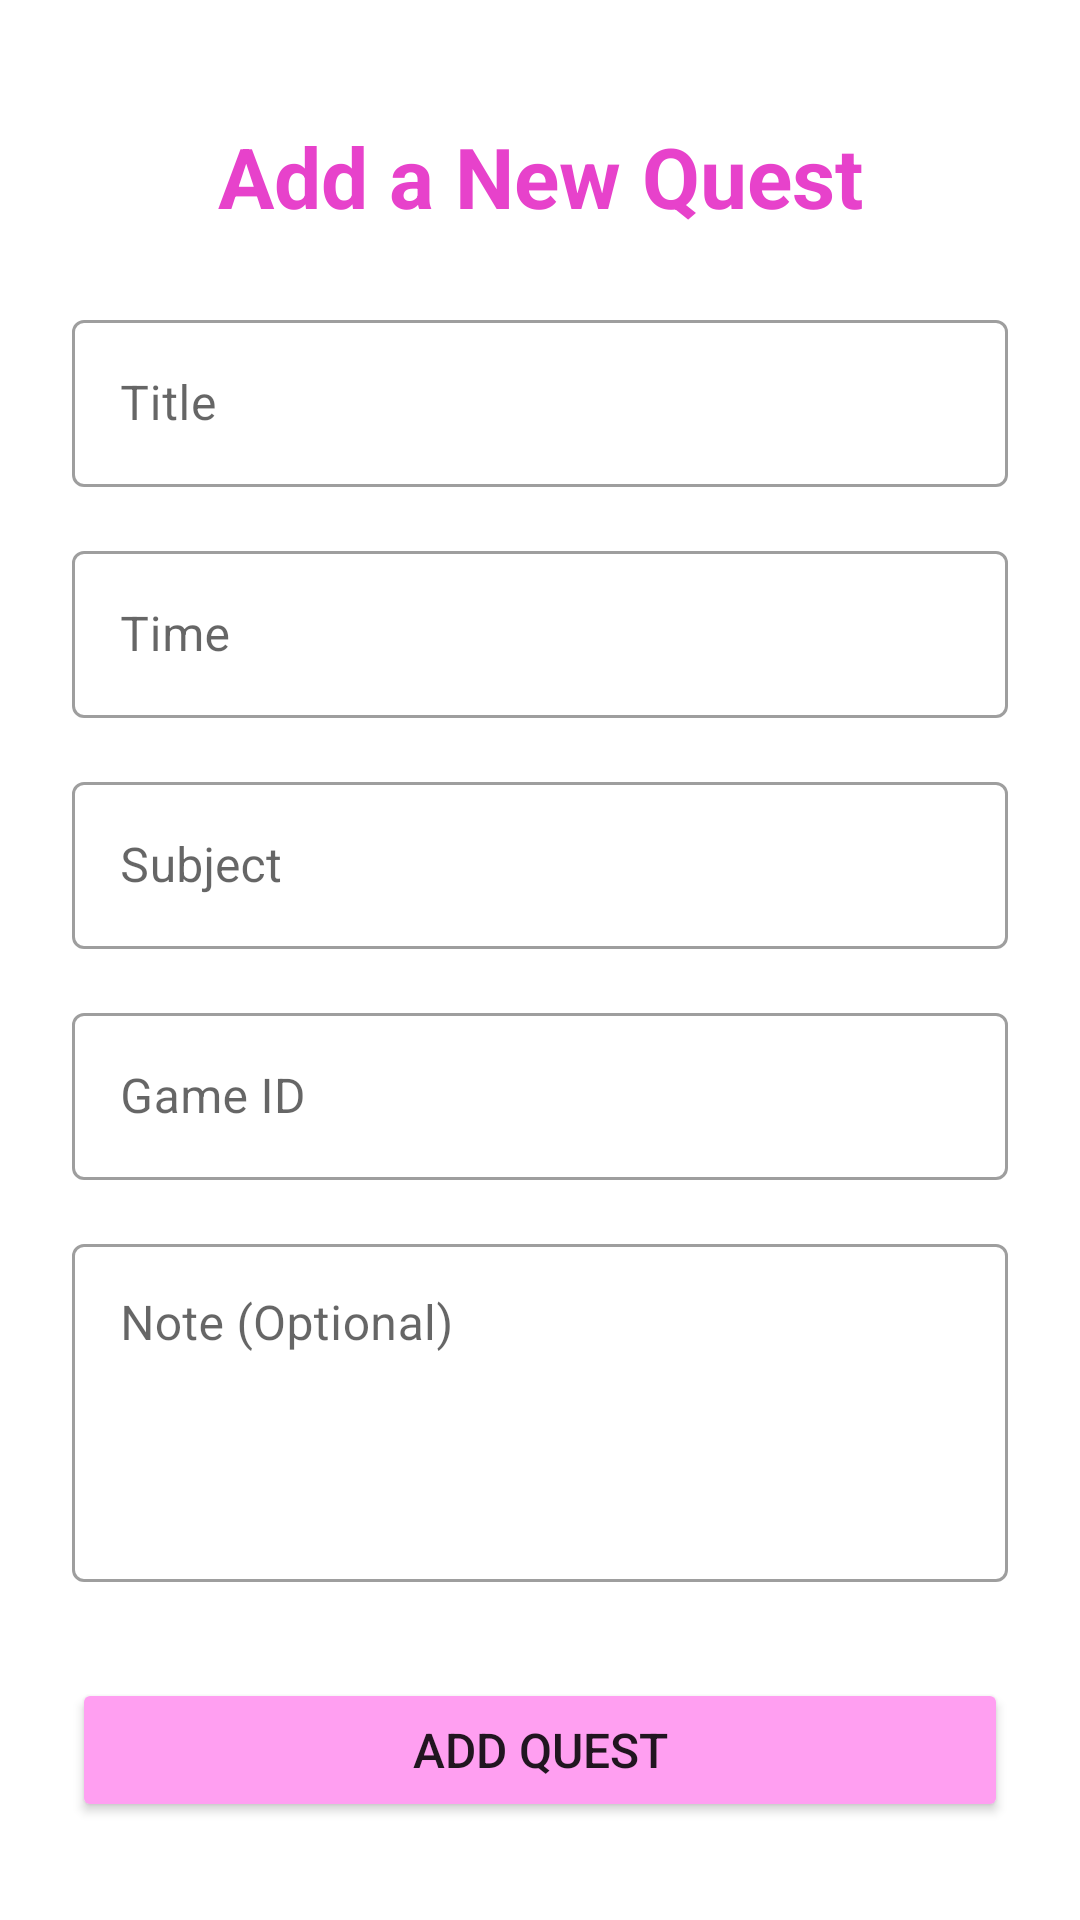

This screen was rendered from an Android layout file. Write that file and the resources it references.
<!-- AndroidManifest.xml: application theme Theme.ReemaFinal2 -->
<!-- res/layout/activity_add_quest.xml -->
<?xml version="1.0" encoding="utf-8"?>
<ScrollView xmlns:android="http://schemas.android.com/apk/res/android"
    xmlns:app="http://schemas.android.com/apk/res-auto"
    xmlns:tools="http://schemas.android.com/tools"
    android:id="@+id/main"
    android:layout_width="match_parent"
    android:layout_height="match_parent"
    android:fillViewport="true">

    <androidx.constraintlayout.widget.ConstraintLayout
        android:layout_width="match_parent"
        android:layout_height="wrap_content"
        android:padding="24dp"
        tools:context=".AddQuest">

        
        <TextView
            android:id="@+id/tvAddQuestTitle"
            android:layout_width="wrap_content"
            android:layout_height="wrap_content"
            android:layout_marginTop="16dp"
            android:text="@string/add_a_new_quest"
            android:textAppearance="@style/TextAppearance.Material3.HeadlineMedium"
            android:textColor="#E742CB"
            android:textStyle="bold"
            app:layout_constraintEnd_toEndOf="parent"
            app:layout_constraintStart_toStartOf="parent"
            app:layout_constraintTop_toTopOf="parent" />

        
        <com.google.android.material.textfield.TextInputLayout
            android:id="@+id/tilQuestTitle"
            style="@style/Widget.MaterialComponents.TextInputLayout.OutlinedBox"
            android:layout_width="0dp"
            android:layout_height="wrap_content"
            android:layout_marginTop="24dp"
            android:hint="@string/title"
            app:layout_constraintEnd_toEndOf="parent"
            app:layout_constraintStart_toStartOf="parent"
            app:layout_constraintTop_toBottomOf="@id/tvAddQuestTitle">

            <com.google.android.material.textfield.TextInputEditText
                android:id="@+id/etQuestTitle"
                android:layout_width="match_parent"
                android:layout_height="wrap_content"
                android:inputType="textCapWords"
                android:maxLines="1" />
        </com.google.android.material.textfield.TextInputLayout>

        
        <com.google.android.material.textfield.TextInputLayout
            android:id="@+id/tilQuestTime"
            style="@style/Widget.MaterialComponents.TextInputLayout.OutlinedBox"
            android:layout_width="0dp"
            android:layout_height="wrap_content"
            android:layout_marginTop="16dp"
            android:hint="@string/time"
            app:layout_constraintEnd_toEndOf="parent"
            app:layout_constraintStart_toStartOf="parent"
            app:layout_constraintTop_toBottomOf="@id/tilQuestTitle">

            <com.google.android.material.textfield.TextInputEditText
                android:id="@+id/etQuestTime"
                android:layout_width="match_parent"
                android:layout_height="wrap_content"
                android:focusable="false"
                android:clickable="true"
                android:cursorVisible="false"
                android:inputType="none" />
        </com.google.android.material.textfield.TextInputLayout>

        
        <com.google.android.material.textfield.TextInputLayout
            android:id="@+id/tilQuestSubject"
            style="@style/Widget.MaterialComponents.TextInputLayout.OutlinedBox"
            android:layout_width="0dp"
            android:layout_height="wrap_content"
            android:layout_marginTop="16dp"
            android:hint="@string/subject"
            app:layout_constraintEnd_toEndOf="parent"
            app:layout_constraintStart_toStartOf="parent"
            app:layout_constraintTop_toBottomOf="@id/tilQuestTime">

            <com.google.android.material.textfield.TextInputEditText
                android:id="@+id/etQuestSubject"
                android:layout_width="match_parent"
                android:layout_height="wrap_content"
                android:inputType="textCapWords"
                android:maxLines="1" />
        </com.google.android.material.textfield.TextInputLayout>

        
        <com.google.android.material.textfield.TextInputLayout
            android:id="@+id/tilGameId"
            style="@style/Widget.MaterialComponents.TextInputLayout.OutlinedBox"
            android:layout_width="0dp"
            android:layout_height="wrap_content"
            android:layout_marginTop="16dp"
            android:hint="@string/game_id"
            app:layout_constraintEnd_toEndOf="parent"
            app:layout_constraintStart_toStartOf="parent"
            app:layout_constraintTop_toBottomOf="@id/tilQuestSubject">

            <com.google.android.material.textfield.TextInputEditText
                android:id="@+id/etGameId"
                android:layout_width="match_parent"
                android:layout_height="wrap_content"
                android:inputType="text"
                android:maxLines="1" />
        </com.google.android.material.textfield.TextInputLayout>

        
        <com.google.android.material.textfield.TextInputLayout
            android:id="@+id/tilQuestNote"
            style="@style/Widget.MaterialComponents.TextInputLayout.OutlinedBox"
            android:layout_width="0dp"
            android:layout_height="wrap_content"
            android:layout_marginTop="16dp"
            android:hint="@string/note_optional"
            app:layout_constraintEnd_toEndOf="parent"
            app:layout_constraintStart_toStartOf="parent"
            app:layout_constraintTop_toBottomOf="@id/tilGameId">

            <com.google.android.material.textfield.TextInputEditText
                android:id="@+id/etQuestNote"
                android:layout_width="match_parent"
                android:layout_height="wrap_content"
                android:gravity="top"
                android:inputType="textMultiLine"
                android:minLines="4" />
        </com.google.android.material.textfield.TextInputLayout>

        
        <Button
            android:id="@+id/btnAddQuest"
            android:layout_width="0dp"
            android:layout_height="wrap_content"
            android:layout_marginTop="32dp"
            android:backgroundTint="#FF9FF1"
            android:padding="12dp"
            android:text="@string/add_quest"
            android:textSize="16sp"
            app:layout_constraintBottom_toBottomOf="parent"
            app:layout_constraintEnd_toEndOf="parent"
            app:layout_constraintStart_toStartOf="parent"
            app:layout_constraintTop_toBottomOf="@id/tilQuestNote"
            app:layout_constraintVertical_bias="0.0" />

    </androidx.constraintlayout.widget.ConstraintLayout>
</ScrollView>
<!-- resources referenced by this layout -->
<resources>
  <string name="add_a_new_quest">Add a New Quest</string>
  <string name="add_quest">Add Quest</string>
  <string name="game_id">Game ID</string>
  <string name="note_optional">Note (Optional)</string>
  <string name="subject">Subject</string>
  <string name="time">Time</string>
  <string name="title">Title</string>
  <style name="Theme.ReemaFinal2" parent="Base.Theme.ReemaFinal2" />
  <style name="Base.Theme.ReemaFinal2" parent="Theme.MaterialComponents.DayNight.NoActionBar">
          
      </style>
</resources>
